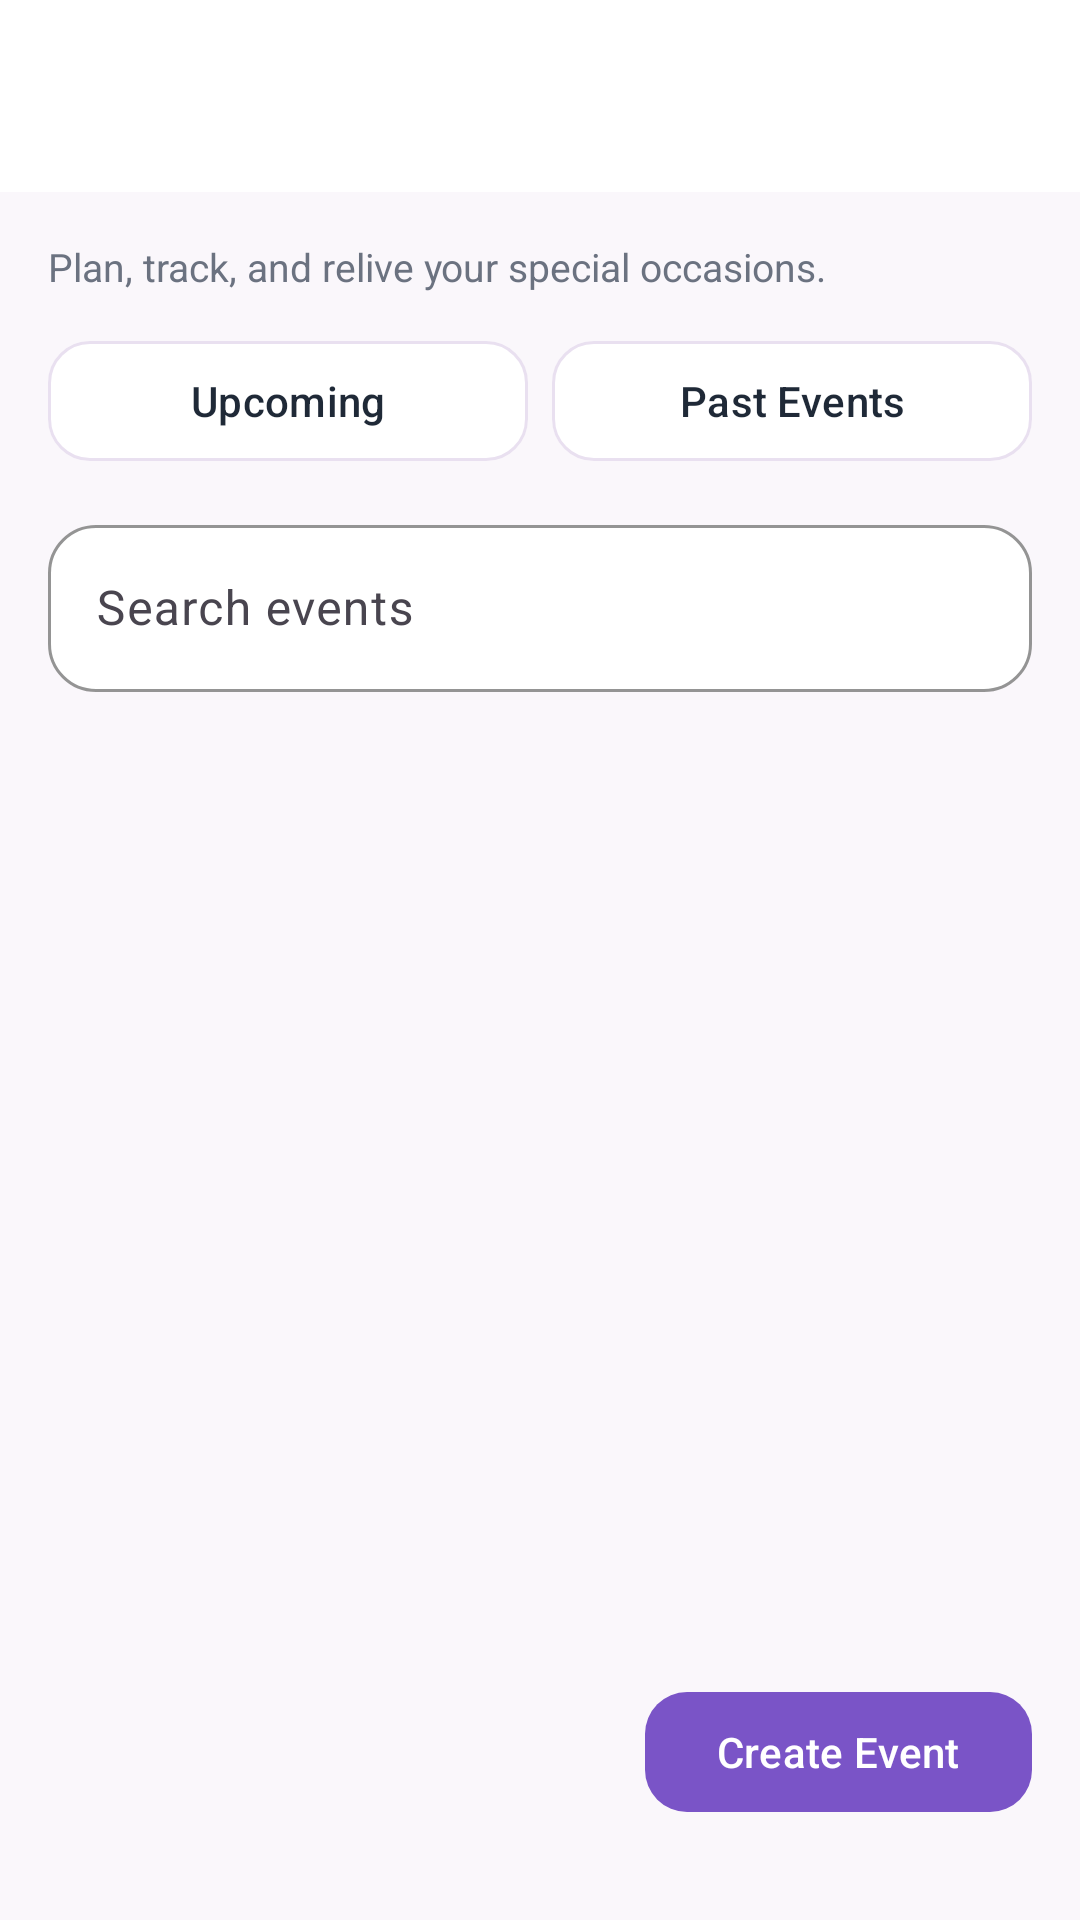

Reconstruct the res/layout file that produces this screen, plus the resources it refers to.
<!-- AndroidManifest.xml: application theme Theme.Everlymobile -->
<!-- res/layout/activity_events.xml -->
<?xml version="1.0" encoding="utf-8"?>
<LinearLayout xmlns:android="http://schemas.android.com/apk/res/android"
    xmlns:app="http://schemas.android.com/apk/res-auto"
    android:layout_width="match_parent"
    android:layout_height="match_parent"
    android:background="@color/everly_background"
    android:orientation="vertical">

    <androidx.appcompat.widget.Toolbar
        android:id="@+id/eventsToolbar"
        android:layout_width="match_parent"
        android:layout_height="?attr/actionBarSize"
        android:background="@color/everly_surface"
        app:titleTextColor="@color/everly_text_primary" />

    <LinearLayout
        android:layout_width="match_parent"
        android:layout_height="match_parent"
        android:orientation="vertical"
        android:padding="16dp">

        <TextView
            android:layout_width="wrap_content"
            android:layout_height="wrap_content"
            android:text="Plan, track, and relive your special occasions."
            android:textColor="@color/everly_text_secondary"
            android:textSize="13sp" />

        <LinearLayout
            android:layout_width="match_parent"
            android:layout_height="wrap_content"
            android:layout_marginTop="12dp"
            android:orientation="horizontal">

            <com.google.android.material.button.MaterialButton
                android:id="@+id/tabUpcoming"
                style="@style/Widget.Everly.TabButton"
                android:layout_width="0dp"
                android:layout_height="wrap_content"
                android:layout_weight="1"
                android:text="Upcoming" />

            <com.google.android.material.button.MaterialButton
                android:id="@+id/tabPast"
                style="@style/Widget.Everly.TabButton"
                android:layout_width="0dp"
                android:layout_height="wrap_content"
                android:layout_marginStart="8dp"
                android:layout_weight="1"
                android:text="Past Events" />
        </LinearLayout>

        <com.google.android.material.textfield.TextInputLayout
            style="@style/Widget.Everly.TextInputLayout"
            android:layout_width="match_parent"
            android:layout_height="wrap_content"
            android:layout_marginTop="12dp"
            android:hint="Search events">

            <com.google.android.material.textfield.TextInputEditText
                android:id="@+id/eventsSearchInput"
                android:layout_width="match_parent"
                android:layout_height="wrap_content"
                android:inputType="text" />
        </com.google.android.material.textfield.TextInputLayout>

        <androidx.recyclerview.widget.RecyclerView
            android:id="@+id/eventsRecyclerView"
            android:layout_width="match_parent"
            android:layout_height="0dp"
            android:layout_marginTop="10dp"
            android:layout_weight="1"
            android:clipToPadding="false"
            android:paddingBottom="16dp" />

        <TextView
            android:id="@+id/eventsEmptyState"
            android:layout_width="match_parent"
            android:layout_height="wrap_content"
            android:gravity="center"
            android:padding="24dp"
            android:text="No events in this section."
            android:textColor="@color/everly_text_secondary"
            android:visibility="gone" />

        <com.google.android.material.button.MaterialButton
            android:id="@+id/btnCreateEvent"
            style="@style/Widget.Everly.PrimaryButton"
            android:layout_width="wrap_content"
            android:layout_height="wrap_content"
            android:layout_gravity="end"
            android:layout_marginTop="8dp"
            android:layout_marginBottom="16dp"
            android:text="Create Event" />
    </LinearLayout>
</LinearLayout>
<!-- resources referenced by this layout -->
<resources>
  <color name="everly_background">#FAF7FB</color>
  <color name="everly_surface">#FFFFFFFF</color>
  <color name="everly_text_primary">#1F2937</color>
  <color name="everly_text_secondary">#6B7280</color>
  <style name="Widget.Everly.PrimaryButton" parent="Widget.Material3.Button">
          <item name="backgroundTint">@color/everly_primary</item>
          <item name="cornerRadius">14dp</item>
          <item name="android:textColor">@android:color/white</item>
      </style>
  <style name="Widget.Everly.TabButton" parent="Widget.Material3.Button.OutlinedButton">
          <item name="android:checkable">true</item>
          <item name="strokeColor">@color/everly_border</item>
          <item name="backgroundTint">@color/selector_tab_tint</item>
          <item name="android:textColor">@color/selector_tab_text</item>
          <item name="cornerRadius">14dp</item>
      </style>
  <style name="Widget.Everly.TextInputLayout" parent="Widget.Material3.TextInputLayout.OutlinedBox">
          <item name="boxBackgroundColor">@color/everly_surface</item>
          <item name="boxCornerRadiusTopStart">16dp</item>
          <item name="boxCornerRadiusTopEnd">16dp</item>
          <item name="boxCornerRadiusBottomStart">16dp</item>
          <item name="boxCornerRadiusBottomEnd">16dp</item>
          <item name="boxStrokeColor">@color/everly_border</item>
          <item name="hintTextColor">@color/everly_text_secondary</item>
      </style>
  <style name="Theme.Everlymobile" parent="Base.Theme.Everlymobile" />
  <color name="everly_primary">#7A54C7</color>
  <color name="everly_border">#E9E0F0</color>
  <style name="Base.Theme.Everlymobile" parent="Theme.Material3.DayNight.NoActionBar">
          <item name="colorPrimary">@color/everly_primary</item>
          <item name="colorSecondary">@color/everly_primary</item>
          <item name="android:statusBarColor">@color/everly_surface</item>
          <item name="android:windowLightStatusBar">true</item>
          <item name="android:windowBackground">@color/everly_background</item>
          <item name="materialCardViewFilledStyle">@style/Widget.Material3.CardView.Elevated</item>
      </style>
</resources>
